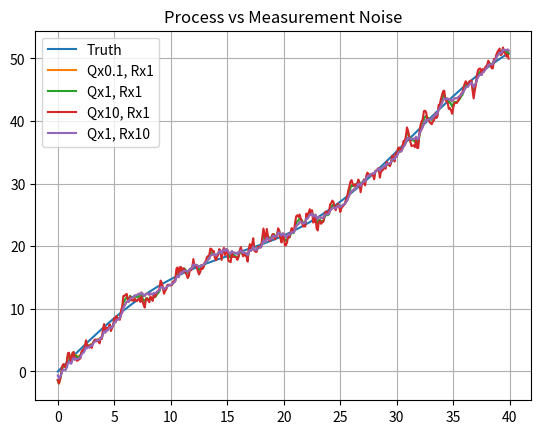

Python code for this plot:
import numpy as np
import matplotlib.pyplot as plt
def run(qs,rs,z,dt):
 x=np.zeros((2,1)); P=np.diag([25.,9.]); F=np.array([[1,dt],[0,1.]]); H=np.array([[1.,0.]]); Q=np.diag([.02,.2])*qs; R=np.array([[4.*rs]]); I=np.eye(2); o=[]
 for m in z:
  x=F@x; P=F@P@F.T+Q; y=np.array([[m]])-H@x; S=H@P@H.T+R; K=P@H.T@np.linalg.inv(S); x=x+K@y; P=(I-K@H)@P; o.append(x[0,0])
 return o
rng=np.random.default_rng(5); dt=.1; t=np.arange(0,40,dt); truth=1.2*t+3*np.sin(.2*t); z=truth+rng.normal(0,2,len(t)); plt.plot(t,truth,label='Truth')
for q,r in [(.1,1),(1,1),(10,1),(1,10)]: plt.plot(t,run(q,r,z,dt),label=f'Qx{q}, Rx{r}')
plt.title('Process vs Measurement Noise'); plt.grid(); plt.legend(); plt.show()
